Run: headless pygame with SDL's dummy video driver; simulated clock (each Clock.tick advances the game by its frame time, no real sleeping); random seed 0; keys injected as events and as key.get_pressed() state; mouse plan: one left click at the window centre at the start of phase 2, then a move to the lower-right quarter at the start of phase 3.
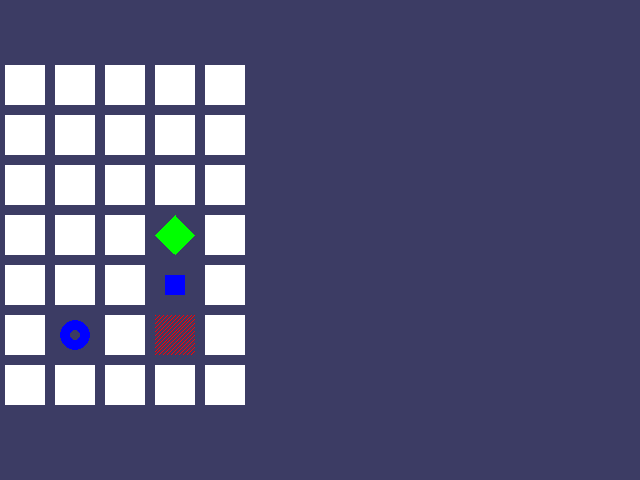
Frame 1 of 4 · flips 1–60 · no input
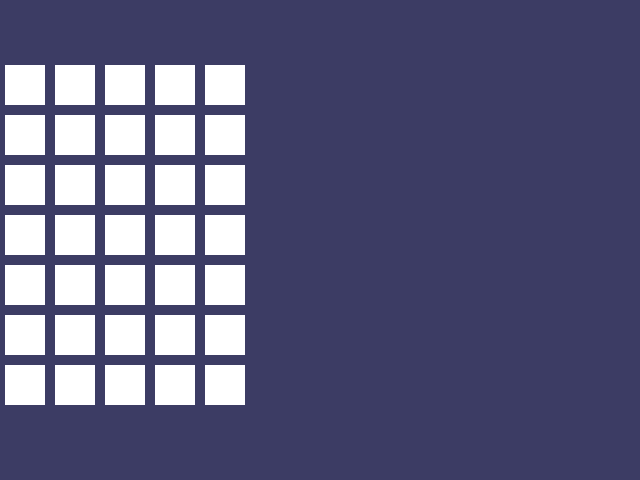
Frame 2 of 4 · flips 61–180 · clicked the window centre · tapped SPACE, RETURN · held RIGHT (→), D
Frame 3 of 4 · flips 181–300 · moved the mouse to the lower-right quarter · held DOWN (↓), S · screen unchanged from frame 2, image omitted
Frame 4 of 4 · flips 301–420 · held LEFT (←), A, UP (↑), W · screen unchanged from frame 3, image omitted

The pygame program that drew these frames:

#PuzzleWithin Inc: Memory Puzzle
#Creators: Alan Huerta, Besty Andrade, Monseratt Moreno
#Class: CIS 260
import random
import pygame
import sys

FPS = 30 # frames per second, the general speed of the program
window_width = 640 # size of window's width in pixels
window_height = 480 # size of windows' height in pixels
box_reveal_spd = 8 # speed boxes' sliding reveals and covers
box_size = 40 # size of box height and width in pixels
gap = 10 # size of gap between boxes in pixels
board_width = 10 # number of columns of icons
board_height = 7 # number of rows of icons

X_margin = int((board_width - (board_width * (box_size + gap))) / 2)
Y_margin = int((window_height - (board_height * (box_size + gap))) / 2)

#            R    G    B
GRAY     = (100, 100, 100)
LIGHTBLUE= ( 60,  60, 100)
WHITE    = (255, 255, 255)
RED      = (255,   0,   0)
GREEN    = (  0, 255,   0)
BLUE     = (  0,   0, 255)
YELLOW   = (255, 255,   0)
ORANGE   = (255, 128,   0)
PURPLE   = (255,   0, 255)
CYAN     = (  0, 255, 255)

BGCOLOR = LIGHTBLUE
LIGHTBGCOLOR = GRAY
BOXCOLOR = WHITE
HIGHLIGHTCOLOR = BLUE

donut = 'donut'
square = 'square'
diamond = 'diamond'
lines = 'lines'
oval = 'oval'

Colors = (RED, GREEN, BLUE, YELLOW, ORANGE, PURPLE, CYAN)
Shapes = (donut, square, diamond, lines, oval)

allColors = (RED, GREEN, BLUE, YELLOW, ORANGE, PURPLE, CYAN)
allShapes = (donut, square, diamond, lines, oval)
assert len(Colors) * len(Shapes) * 2 >= board_width * board_height, \
"Board is too big for the number of shapes/colors defined."

def main():
    global FPSCLOCK, ShowSurface
    pygame.init()
    FPSCLOCK = pygame.time.Clock()
    ShowSurface = pygame.display.set_mode((window_width, window_height))

    xx = 0 # used to store x coordinate of mouse event
    yy = 0 # used to store y coordinate of mouse event
    pygame.display.set_caption('Memory Game')

    mainBoard = getRandomizedBoard()
    revealedBoxes = revealedBoxData(False)

    firstSelection = None # stores the (x, y) of the first box clicked.

    ShowSurface.fill(BGCOLOR)
    startGameAnimation(mainBoard)

    while True:  # main game loop
        mouseClicked = False

        ShowSurface.fill(BGCOLOR)  # drawing the window
        drawBoard(mainBoard, revealedBoxes)

        for event in pygame.event.get(): # event handling loop
            if event.type == pygame.QUIT or (event.type == pygame.KEYUP and event.key == pygame.K_ESCAPE):
                pygame.quit()
                sys.exit()
            elif event.type == pygame.MOUSEMOTION:
                xx, yy = event.pos
            elif event.type == pygame.MOUSEBUTTONUP:
                xx, yy = event.pos
                mouseClicked = True

        boxX, boxY = getBoxAtPixel(xx, yy)
        if boxX is not None and boxY is not None: # Was like this -- if boxX != None and boxY != None: --

            # The mouse is currently over a box.
            if not revealedBoxes[boxX][boxY]:
                drawHighlightBox(boxX, boxY)

            if not revealedBoxes[boxX][boxY] and mouseClicked:
                revealBoxesAnimation(mainBoard, [(boxX, boxY)])
                revealedBoxes[boxX][boxY] = True # set the box as "revealed"
                if firstSelection == None: # the current box was the first box clicked
                    firstSelection = (boxX, boxY)

                else:
                    # the current box was the second box clicked
                    # Check if there is a match between the two icons. (!!!Basically check if the answer is right!!!)
                    icon1shape, icon1color = getShapeAndColor(mainBoard, firstSelection[0], firstSelection[1])
                    icon2shape, icon2color = getShapeAndColor(mainBoard, boxX, boxY)

                    if icon1shape != icon2shape or icon1color != icon2color:
                        # If icons don't match. Re-cover up both selections.
                        pygame.time.wait(1000) # 1000 milliseconds = 1 sec
                        coverBoxesAnimation(mainBoard, [(firstSelection[0], firstSelection[1]), (boxX, boxY)])
                        revealedBoxes[firstSelection[0]][firstSelection [1]] = False
                        revealedBoxes[boxX][boxY] = False
                    elif FinishedGame(revealedBoxes): # check if all pairs found
                        WinningAnimation(mainBoard)
                        pygame.time.wait(2000)

                        # Reset the Game Board
                        mainBoard = getRandomizedBoard()
                        revealedBoxes = revealedBoxData(False)

                        # Show the fully unrevealed board for a second.
                        drawBoard(mainBoard, revealedBoxes)
                        pygame.display.update()
                        pygame.time.wait(1000)

                        # Replay the start game animation.
                        startGameAnimation(mainBoard)

                        firstSelection = None # reset firstSelection variable

        #Redraw the screen and wait a clock tick.
        pygame.display.update()
        FPSCLOCK.tick(FPS)

def revealedBoxData(val):
    revealedBoxes = []
    for i in range(board_width):
        revealedBoxes.append([val] * board_height)
    return revealedBoxes

def getRandomizedBoard():
    # Get a list of every possible shape in every possible color.
    icons = []
    for color in allColors:
        for shape in allShapes:
            icons.append((shape, color))

    random.shuffle(icons) # randomize the order of the icons list
    totalIconsUsed = int(board_width * board_height / 2) # calculate how many icons are needed
    icons = icons[:totalIconsUsed] * 2 # make two of each
    random.shuffle(icons)

    #Create the board data structure, with randomly placed icons.
    board = []
    for x in range(board_width):
        column = []
        for y in range(board_height):
            column.append(icons[0])
            del icons[0] # remove the icons as we assign them
        board.append(column)
    return board

def splitIntoGroupsOf(groupSize, theList):
    # splits a list into a list of lists, where the inner lists have at
    # most groupSize number of items.
    result = []
    for i in range(0, len(theList), groupSize):
        result.append(theList[i:i + groupSize])
    return result

def leftTopCoordsOfBox(boxX, boxY):
    # Convert board coordinates to pixel coordinates
    left = boxX * (box_size + gap) + X_margin
    top = boxY * (box_size + gap) + Y_margin
    return (left, top)

def getBoxAtPixel(x, y):
    for boxX in range(board_width):
        for boxY in range(board_height):
            left, top = leftTopCoordsOfBox(boxX, boxY)
            boxRect = pygame.Rect(left, top, box_size, box_size)
            if boxRect.collidepoint(x, y):
                return (boxX, boxY)
    return (None, None)

def drawIcon(shape, color, boxX, boxY):
    quarter = int(box_size * 0.25) # syntactic sugar
    half = int(box_size * 0.5)  # syntactic sugar
    left, top = leftTopCoordsOfBox(boxX, boxY) # get pixel coordinates from board coordinates

    # Draw the shapes
    if shape == donut:
        pygame.draw.circle(ShowSurface, color, (left + half, top + half), half - 5)
        pygame.draw.circle(ShowSurface, BGCOLOR, (left + half, top + half), quarter - 5)

    elif shape == square:
        pygame.draw.rect(ShowSurface, color, (left + quarter, top + quarter, box_size - half, box_size - half))

    elif shape == diamond:
        pygame.draw.polygon(ShowSurface, color, ((left + half, top), (left + box_size - 1, top + half)
                                                 , (left + half, top + box_size - 1), (left, top + half)))

    elif shape == lines:
        for i in range(0, box_size, 4):
            pygame.draw.line(ShowSurface, color, (left, top + i), (left + i, top))
            pygame.draw.line(ShowSurface, color, (left + i, top + box_size - 1), (left + box_size - 1, top + i))

    elif shape == oval:
        pygame.draw.ellipse(ShowSurface, color, (left, top + quarter, box_size, half))


def getShapeAndColor(board, boxX, boxY):
    # shape value for x, y spot is stored in board[x][y][0]
    # color value for x, y spot is stored in board[x][y][1]
    return board[boxX][boxY][0], board[boxX][boxY][1]

def drawBoxCovers(board, boxes, coverage):
    # Draws boxes being covered/revealed. "boxes" is a list
    # of two-item lists, which have the x & y spot of the box.
    for box in boxes:
        left, top = leftTopCoordsOfBox(box[0], box[1])
        pygame.draw.rect(ShowSurface, BGCOLOR, (left, top, box_size, box_size))
        shape, color = getShapeAndColor(board, box[0], box[1])
        drawIcon(shape, color, box[0], box[1])
        if coverage > 0:  # only draw the cover if there is an coverage
            pygame.draw.rect(ShowSurface, BOXCOLOR, (left, top, coverage, box_size))
    pygame.display.update()
    FPSCLOCK.tick(FPS)

def revealBoxesAnimation(board, boxesToReveal):
    # Do the "box reveal" animation.
    for coverage in range(box_size, (-box_reveal_spd) - 1, - box_reveal_spd):
        drawBoxCovers(board, boxesToReveal, coverage)

def coverBoxesAnimation(board, boxesToCover):
    # Do the "box cover" animation.
    for coverage in range(0, box_size + box_reveal_spd, box_reveal_spd):
        drawBoxCovers(board, boxesToCover, coverage)


def drawBoard(board, revealed):
    # Draws all of the boxes in their covered or revealed state.
    for boxX in range(board_width):
        for boxY in range(board_height):
            left, top = leftTopCoordsOfBox(boxX, boxY)
            if not revealed[boxX][boxY]:
                # Draw a covered box.
                pygame.draw.rect(ShowSurface, BOXCOLOR, (left, top, box_size, box_size))
            else:
                # Draw the (revealed) icon.
                shape, color = getShapeAndColor(board, boxX, boxY)
                drawIcon(shape, color, boxX, boxY)

def drawHighlightBox(boxX, boxY):
    left, top = leftTopCoordsOfBox(boxX, boxY)
    pygame.draw.rect(ShowSurface, HIGHLIGHTCOLOR, (left - 5, top - 5, box_size + 10, box_size + 10), 4)

def startGameAnimation(board):
    # Randomly reveal the boxes 8 at a time.
    coveredBoxes = revealedBoxData(False)
    boxes = []
    for x in range(board_width):
        for y in range(board_height):
            boxes.append((x, y))
    random.shuffle(boxes)
    boxGroups = splitIntoGroupsOf(8, boxes)

    drawBoard(board, coveredBoxes)
    for boxGroup in boxGroups:
        revealBoxesAnimation(board, boxGroup)
        coverBoxesAnimation(board, boxGroup)

def WinningAnimation(board):
    # flash the background color when the player has won
    coveredBoxes = revealedBoxData(True)
    color1 = LIGHTBGCOLOR
    color2 = BGCOLOR
    for i in range(13):
        color1, color2 = color2, color1  # swap colors
        ShowSurface.fill(color1)
        drawBoard(board, coveredBoxes)
        pygame.display.update()
        pygame.time.wait(300)


def FinishedGame(revealedBoxes):
    # Returns True if all the boxes have been revealed, otherwise False
    for i in revealedBoxes:
        if False in i:
            return False  # return False if any boxes are covered.
    return True


if __name__ == '__main__':
    main()
